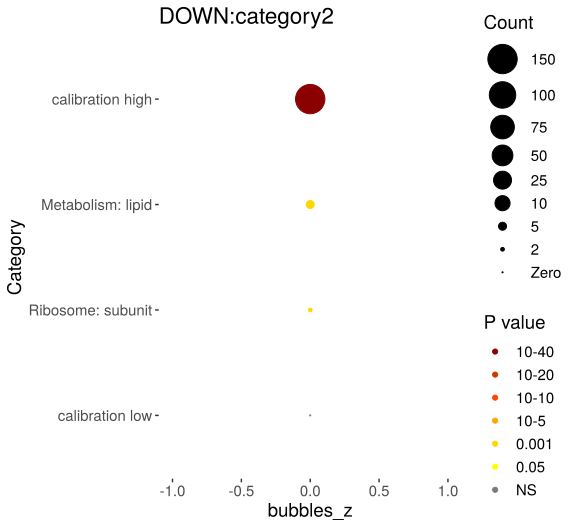

Data behind this chart, as committed beside it:
Category, RGS, AC, PValue, Bonferroni
Metabolism: lipid, 6, 526, 8.53655662538331e-05, 0.00111
Ribosome: subunit, 3, 92, 0.0002601, 0.003382
